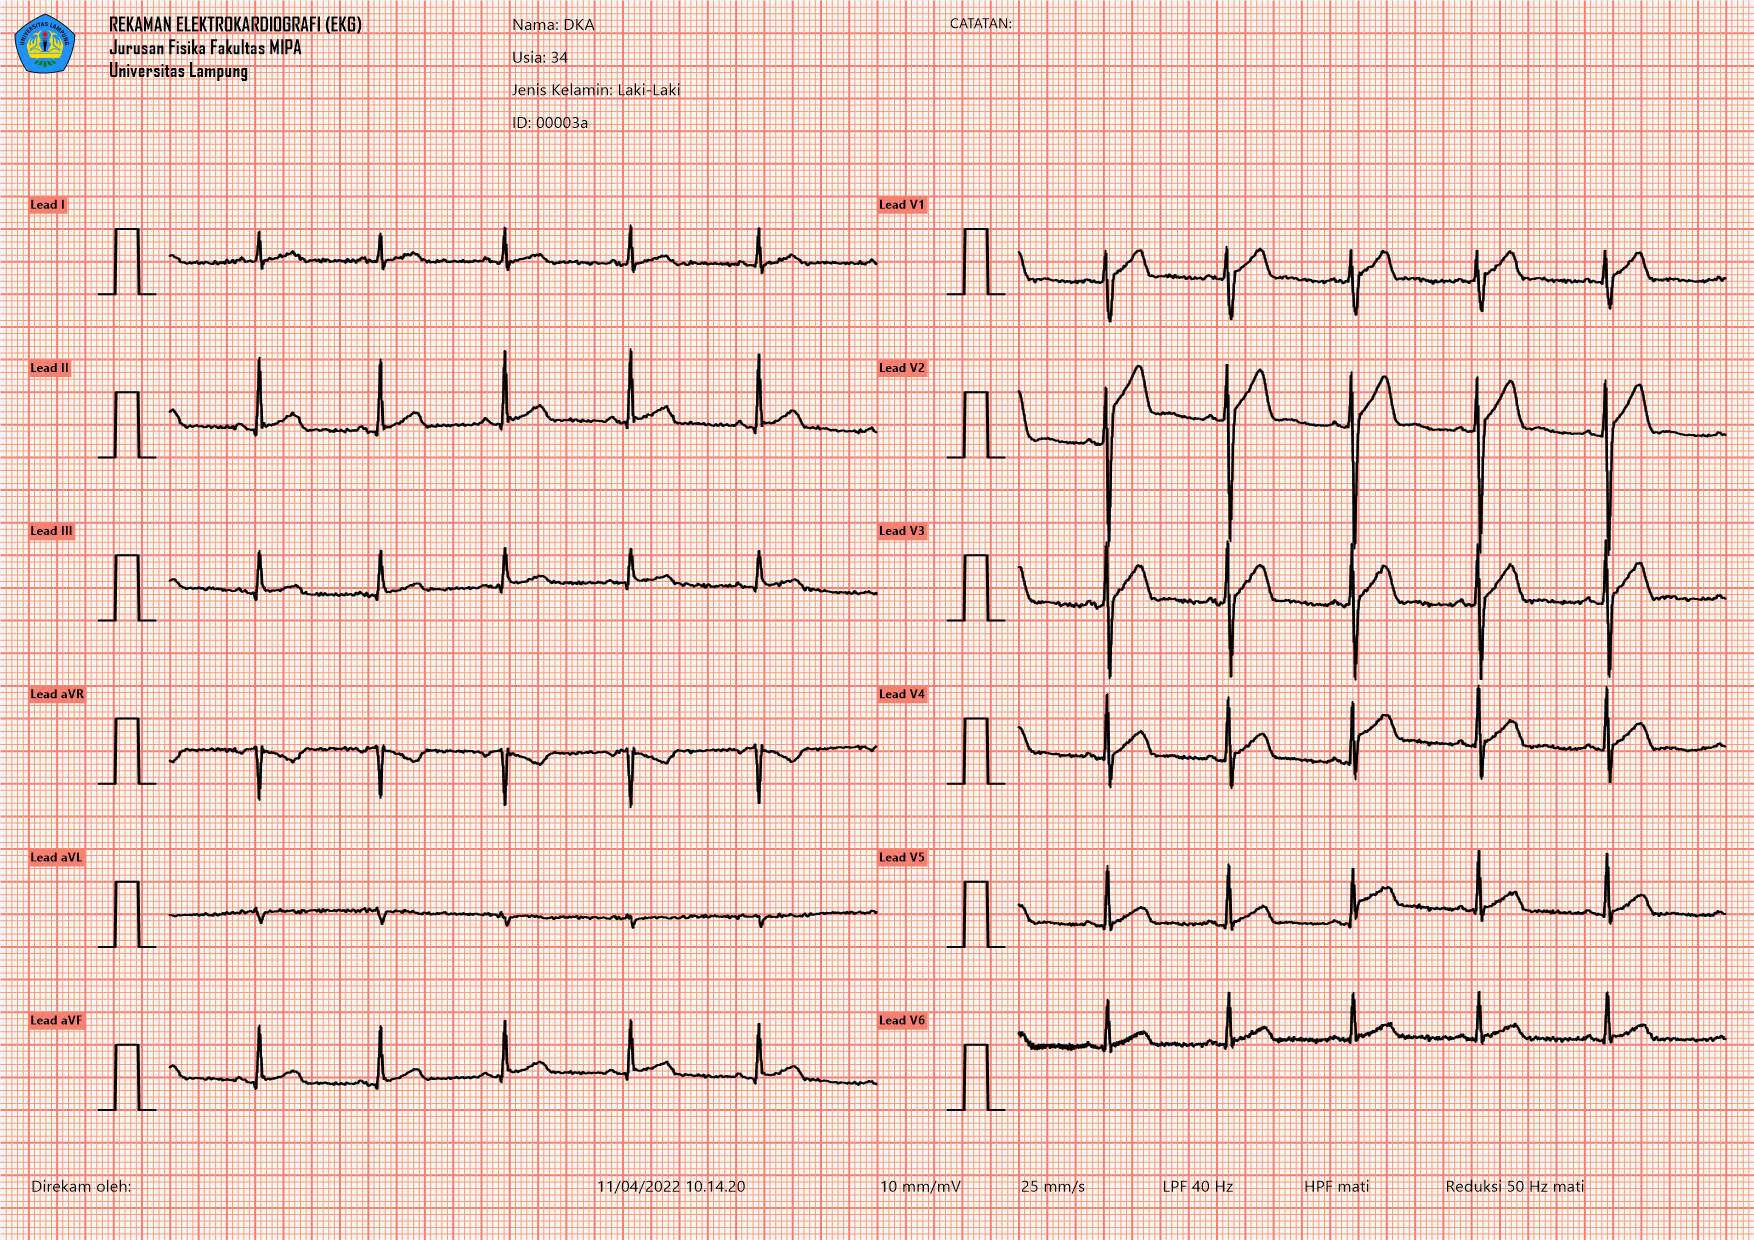

The file beside this chart, header and first rows:
ID, Name, BirthDate, Sex, DateTime, Gain, TimeBase, LPF, HPF, MainsFilter
00003a, DKA, 34, Laki-Laki, 04/11/2022 10:14:20, 10 mm/mV, 25 mm/s, 40 Hz, Off, Off
I, II, V1, V2, V3, V4, V5, V6
0.08821, 0.1995, 0.144, 0.5183, 0.3236, 0.3626, 0.144, 0.6669
0.09537, 0.2098, 0.1453, 0.5141, 0.321, 0.3686, 0.1501, 0.6857
0.1001, 0.2178, 0.1427, 0.5082, 0.3191, 0.3724, 0.1514, 0.6974
0.1017, 0.2217, 0.1353, 0.5, 0.3196, 0.3713, 0.1456, 0.6955
0.1001, 0.2217, 0.1262, 0.4902, 0.321, 0.3663, 0.1358, 0.6794
0.09855, 0.2217, 0.118, 0.4788, 0.3223, 0.3612, 0.126, 0.6553
0.09696, 0.2225, 0.1111, 0.4656, 0.3233, 0.3551, 0.1199, 0.6341
0.09775, 0.2249, 0.1037, 0.451, 0.3215, 0.3501, 0.1188, 0.6219
0.09855, 0.2289, 0.09578, 0.4343, 0.3167, 0.3461, 0.1228, 0.6259
0.1001, 0.2337, 0.0865, 0.4163, 0.3074, 0.3416, 0.1302, 0.6436
0.1009, 0.2368, 0.07167, 0.3951, 0.2934, 0.3363, 0.1376, 0.6661
0.1017, 0.2384, 0.05259, 0.3713, 0.2743, 0.33, 0.1408, 0.6852
0.09775, 0.2352, 0.02955, 0.3451, 0.2521, 0.3212, 0.1392, 0.6939
0.09298, 0.2297, 0.004381, 0.3183, 0.2277, 0.3104, 0.1315, 0.691
0.08583, 0.2217, -0.01919, 0.29, 0.2041, 0.2979, 0.1207, 0.6778
0.07788, 0.213, -0.03906, 0.2629, 0.1819, 0.2868, 0.1111, 0.6611
0.07232, 0.2058, -0.05627, 0.2362, 0.1615, 0.2759, 0.1035, 0.6487
0.06676, 0.1987, -0.07031, 0.2102, 0.1435, 0.2674, 0.09897, 0.6434
0.06517, 0.1939, -0.08408, 0.1853, 0.1281, 0.26, 0.09791, 0.6487
0.06437, 0.1891, -0.09812, 0.1602, 0.1133, 0.2531, 0.09659, 0.6585
0.06596, 0.1844, -0.113, 0.135, 0.09845, 0.2447, 0.09288, 0.6675
0.06676, 0.178, -0.1302, 0.1083, 0.07964, 0.2346, 0.08679, 0.6669
0.06596, 0.1709, -0.1474, 0.08309, 0.05925, 0.2222, 0.07594, 0.6553
0.06199, 0.1613, -0.1651, 0.0574, 0.03753, 0.2068, 0.06137, 0.6304
0.05722, 0.1518, -0.181, 0.03118, 0.01608, 0.1893, 0.04469, 0.6002
0.05245, 0.1431, -0.1948, 0.00628, -0.004052, 0.1732, 0.02774, 0.5721
0.04927, 0.1367, -0.2035, -0.01756, -0.02074, 0.1589, 0.01344, 0.5546
0.04927, 0.1335, -0.208, -0.03954, -0.03398, 0.1472, 0.004166, 0.5517
0.05086, 0.1319, -0.2104, -0.05941, -0.04352, 0.1385, -0.001396, 0.5621
0.05166, 0.1287, -0.2128, -0.07848, -0.05226, 0.1297, -0.004572, 0.5756
0.05166, 0.124, -0.2176, -0.09517, -0.06099, 0.121, -0.008542, 0.5859
0.04848, 0.1136, -0.2258, -0.1121, -0.07397, 0.108, -0.01595, 0.5833
0.04053, 0.09775, -0.2369, -0.128, -0.09065, 0.09293, -0.02866, 0.5666
0.0302, 0.07868, -0.2509, -0.1436, -0.1095, 0.07493, -0.04587, 0.539
0.01748, 0.05881, -0.2647, -0.1574, -0.1288, 0.05798, -0.0652, 0.511
0.006358, 0.04133, -0.2758, -0.1685, -0.1455, 0.04289, -0.08268, 0.4919
-0.002384, 0.02941, -0.2824, -0.1775, -0.1568, 0.03389, -0.09406, 0.4869
-0.006358, 0.02384, -0.2832, -0.1823, -0.1624, 0.02992, -0.09883, 0.498
-0.007153, 0.02305, -0.2803, -0.1857, -0.1643, 0.03124, -0.0975, 0.5184
-0.004768, 0.02543, -0.2755, -0.1865, -0.1643, 0.03442, -0.09194, 0.5399
-0.002384, 0.02702, -0.2705, -0.187, -0.1656, 0.03627, -0.08611, 0.5521
-0.002384, 0.02543, -0.2668, -0.1889, -0.169, 0.03442, -0.0824, 0.5486
-0.004768, 0.01987, -0.2649, -0.1926, -0.1767, 0.02913, -0.08373, 0.529
-0.007153, 0.01272, -0.2649, -0.1974, -0.1862, 0.01959, -0.08929, 0.4988
-0.01113, 0.003179, -0.2668, -0.2048, -0.1968, 0.008206, -0.09829, 0.466
-0.01351, -0.003974, -0.2691, -0.2119, -0.2048, -0.001326, -0.1078, 0.4429
-0.01431, -0.008742, -0.2705, -0.2188, -0.2093, -0.009006, -0.1147, 0.4345
-0.01351, -0.009537, -0.2705, -0.2244, -0.2101, -0.01139, -0.1187, 0.4448
-0.01113, -0.007153, -0.2681, -0.2268, -0.2061, -0.009801, -0.1187, 0.4678
-0.007947, -0.002384, -0.2636, -0.227, -0.2, -0.004504, -0.1166, 0.4954
-0.006358, 0.0007947, -0.2604, -0.2262, -0.1937, 0.0002623, -0.115, 0.5152
-0.008742, 0.0007947, -0.2596, -0.2246, -0.1897, 0.001851, -0.1142, 0.52
-0.01113, -0.001589, -0.262, -0.2239, -0.1897, -0.0005325, -0.1174, 0.5081
-0.0151, -0.008742, -0.2702, -0.2265, -0.1947, -0.007947, -0.124, 0.4824
-0.01907, -0.01748, -0.2819, -0.2302, -0.204, -0.0188, -0.1332, 0.4549
-0.02225, -0.02623, -0.2962, -0.2358, -0.2135, -0.02913, -0.142, 0.4366
-0.02464, -0.03417, -0.3086, -0.2418, -0.222, -0.03681, -0.1481, 0.4329
-0.02702, -0.04053, -0.3152, -0.2469, -0.2278, -0.04104, -0.1507, 0.4437
... 2,442 more rows
